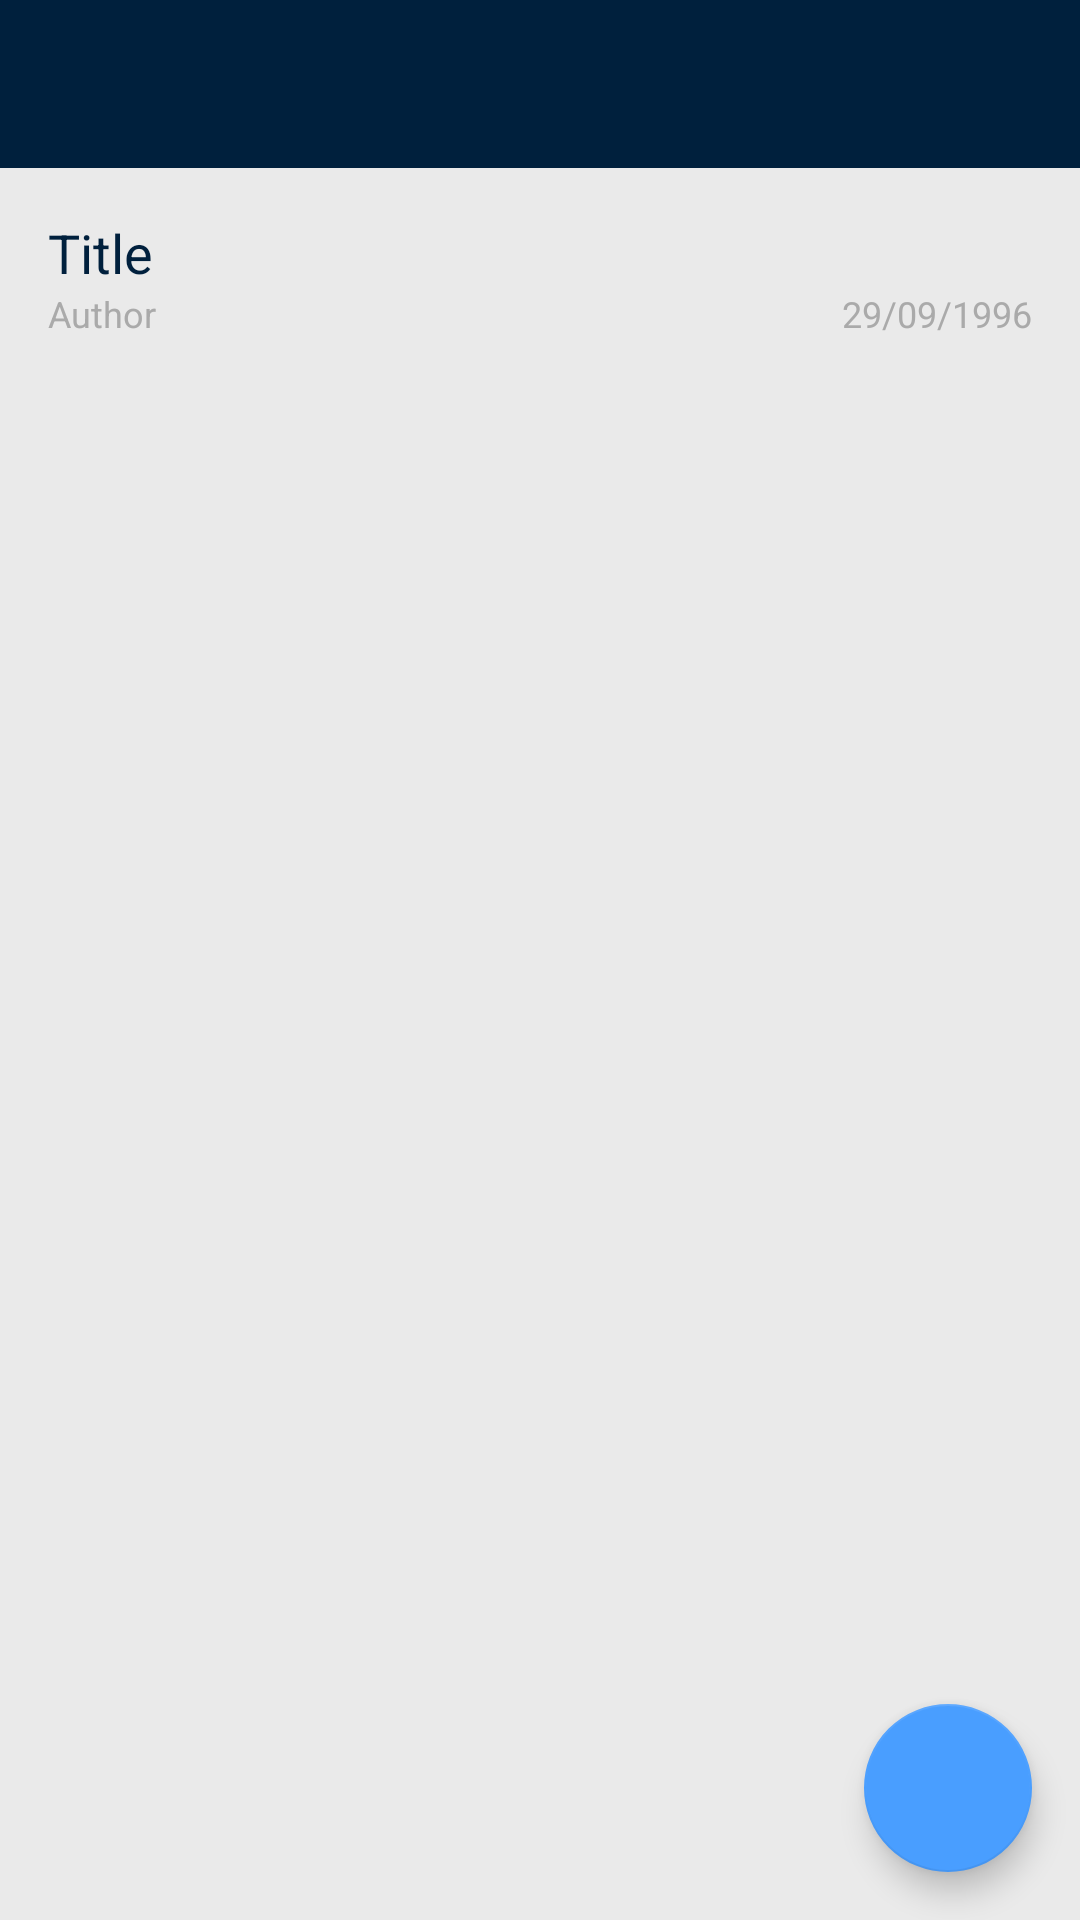

The Android layout XML behind this screen, and the referenced resources:
<!-- AndroidManifest.xml: application theme AppTheme -->
<!-- res/layout/activity_book.xml -->
<?xml version="1.0" encoding="utf-8"?>
<LinearLayout xmlns:android="http://schemas.android.com/apk/res/android"
    xmlns:tools="http://schemas.android.com/tools"
    android:id="@+id/activity_idea"
    android:layout_width="match_parent"
    android:layout_height="match_parent"
    android:orientation="vertical"
    android:background="@color/colorBackground"
    tools:context="blitzidee.com.blitzidee.activities.IdeaActivity">

    <include android:id="@+id/toolbar"
        layout="@layout/toolbar"
        android:layout_width="match_parent"
        android:layout_height="wrap_content" />

    <LinearLayout
        android:orientation="vertical"
        android:layout_width="match_parent"
        android:layout_height="wrap_content"
        android:weightSum="1"
        android:layout_marginLeft="16dp"
        android:layout_marginTop="16dp">

        <LinearLayout
            android:layout_marginRight="16dp"
            android:layout_width="match_parent"
            android:layout_height="wrap_content"
            android:orientation="vertical">

            <TextView
                android:layout_width="wrap_content"
                android:layout_height="wrap_content"
                android:textColor="@color/colorPrimary"
                android:text="Title"
                android:id="@+id/textViewBookActivityTitle"
                android:textSize="18sp" />

            <LinearLayout
                android:orientation="horizontal"
                android:layout_width="match_parent"
                android:layout_height="wrap_content"
                android:layout_marginBottom="16dp">

                <TextView
                    android:layout_width="wrap_content"
                    android:layout_height="wrap_content"
                    android:textColor="@color/color_subtitles"
                    android:text="Author"
                    android:id="@+id/textViewBookActivityAuthor"
                    android:textSize="12sp"/>

                <TextView
                    android:layout_width="match_parent"
                    android:layout_height="wrap_content"
                    android:gravity="right"
                    android:textColor="@color/color_subtitles"
                    android:text="29/09/1996"
                    android:id="@+id/textViewBookActivityDate"
                    android:textSize="12sp"/>

            </LinearLayout>

        </LinearLayout>

        <RelativeLayout
            android:layout_width="wrap_content"
            android:layout_height="wrap_content">

            <ListView
                android:id="@+id/list_view_notes"
                android:layout_width="match_parent"
                android:layout_height="match_parent"
                android:divider="@color/colorBackground"
                android:dividerHeight="1dp"
                android:layout_marginRight="16dp"
                android:layout_marginBottom="16dp">
            </ListView>

            <android.support.design.widget.FloatingActionButton
                android:id="@+id/fab_add_note"
                android:layout_width="wrap_content"
                android:layout_height="wrap_content"
                android:src="@drawable/ic_action_add"
                android:layout_alignBottom="@+id/list_view_notes"
                android:layout_alignRight="@+id/list_view_notes"
                android:layout_alignEnd="@+id/list_view_notes" />

        </RelativeLayout>



    </LinearLayout>

</LinearLayout>
<!-- res/layout/toolbar.xml (included above) -->
<?xml version="1.0" encoding="utf-8"?>
<view xmlns:android="http://schemas.android.com/apk/res/android"
    android:layout_width="match_parent"
    android:layout_height="wrap_content"
    xmlns:app="http://schemas.android.com/apk/res-auto"
    class="android.support.v7.widget.Toolbar"
    android:id="@+id/toolbar_principal"
    android:background="@color/colorPrimary"
    app:popupTheme="@style/ThemeOverlay.AppCompat.Light" />
<!-- resources referenced by this layout -->
<resources>
  <color name="colorBackground">#eaeaea</color>
  <color name="colorPrimary">#00203d</color>
  <color name="color_subtitles">#aaaaaa</color>
  <style name="AppTheme" parent="Theme.AppCompat.NoActionBar">
          
          <item name="colorPrimary">@color/colorPrimary</item>
          <item name="colorPrimaryDark">@color/colorPrimaryDark</item>
          <item name="colorAccent">@color/colorAccent</item>
      </style>
  <color name="colorPrimaryDark">#000f1d</color>
  <color name="colorAccent">#499eff</color>
</resources>
